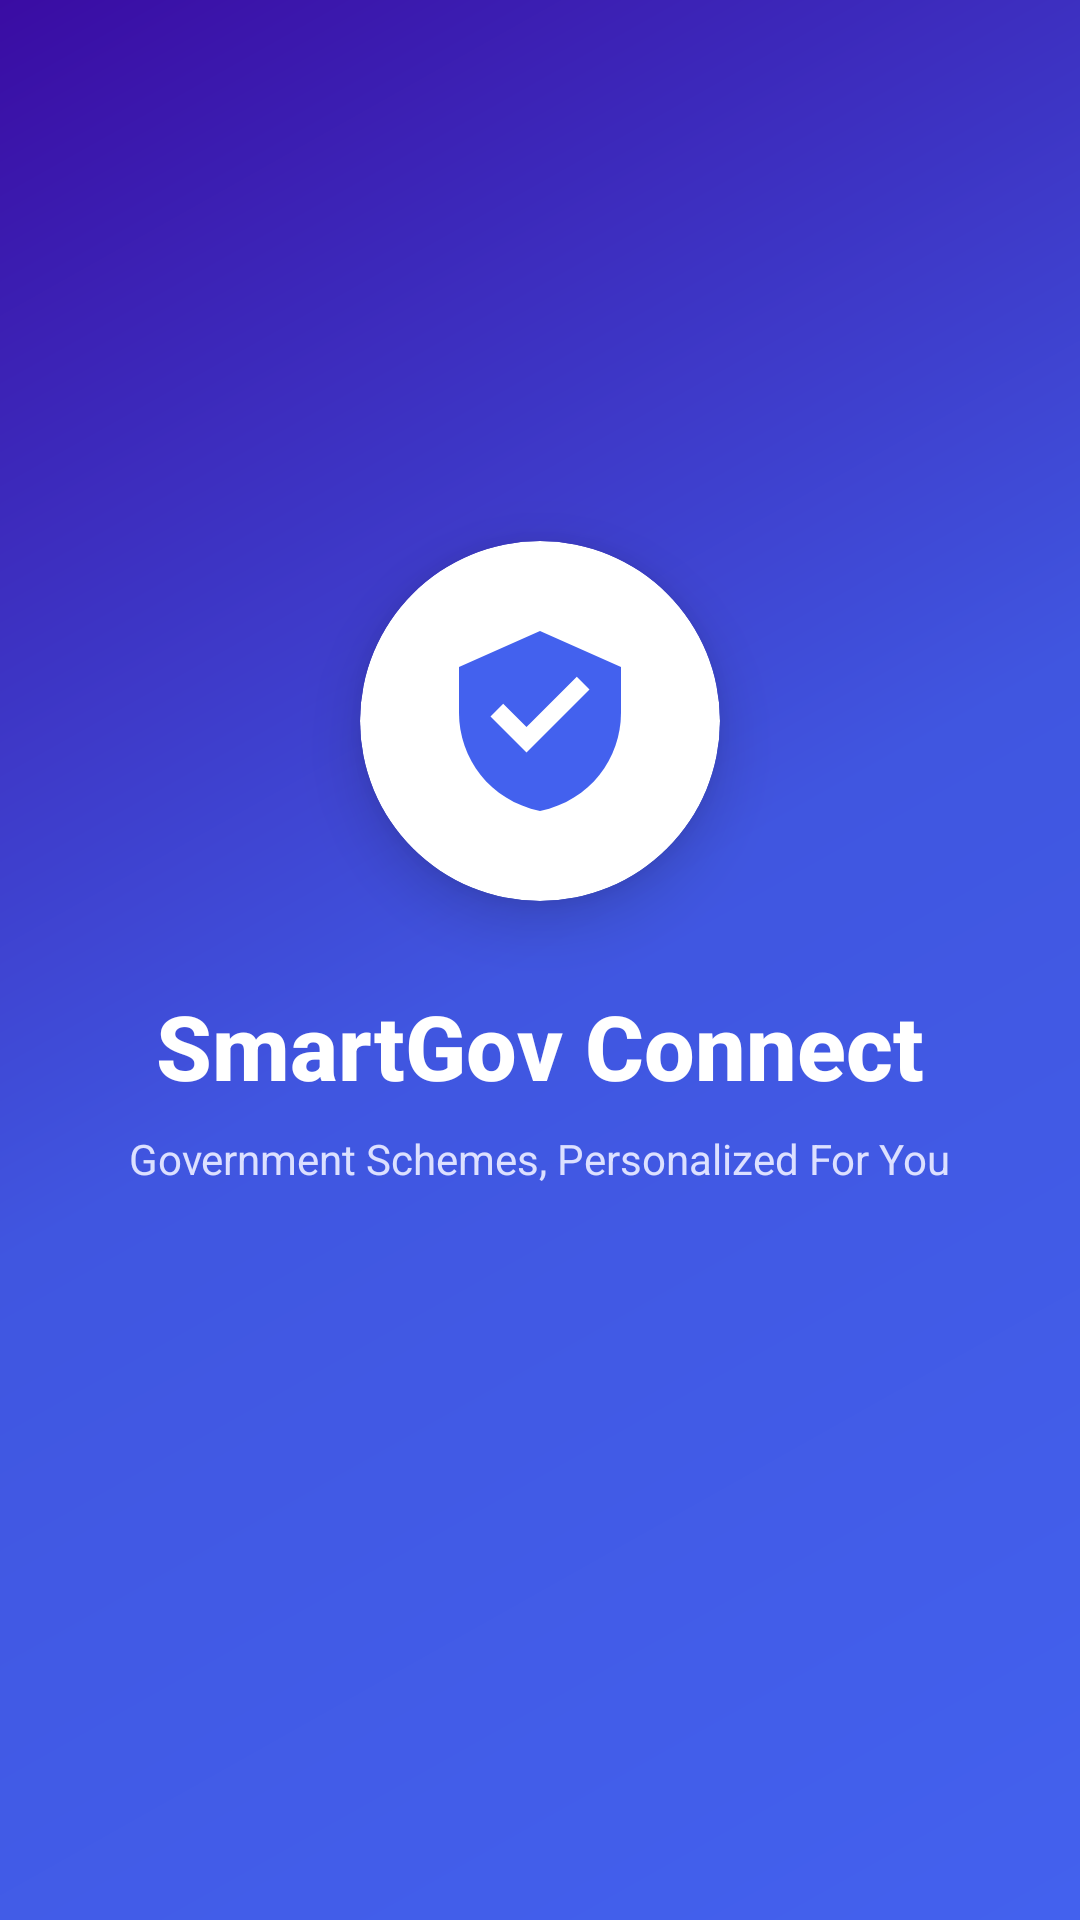

The Android layout XML behind this screen, and the referenced resources:
<!-- AndroidManifest.xml: activity theme Theme.SmartGovConnect.Splash -->
<!-- res/layout/activity_splash.xml -->
<?xml version="1.0" encoding="utf-8"?>
<LinearLayout xmlns:android="http://schemas.android.com/apk/res/android"
    xmlns:app="http://schemas.android.com/apk/res-auto"
    android:layout_width="match_parent"
    android:layout_height="match_parent"
    android:background="@drawable/bg_gradient_splash"
    android:orientation="vertical"
    android:gravity="center">

    <androidx.cardview.widget.CardView
        android:id="@+id/logoCard"
        android:layout_width="120dp"
        android:layout_height="120dp"
        app:cardCornerRadius="60dp"
        app:cardElevation="12dp"
        app:cardBackgroundColor="@color/white">

        <ImageView
            android:layout_width="72dp"
            android:layout_height="72dp"
            android:layout_gravity="center"
            android:src="@drawable/ic_logo" />

    </androidx.cardview.widget.CardView>

    <TextView
        android:id="@+id/appNameText"
        android:layout_width="wrap_content"
        android:layout_height="wrap_content"
        android:layout_marginTop="28dp"
        android:text="@string/app_name"
        android:textColor="@color/white"
        android:textSize="30sp"
        android:textStyle="bold"
        android:fontFamily="sans-serif-medium" />

    <TextView
        android:id="@+id/taglineText"
        android:layout_width="wrap_content"
        android:layout_height="wrap_content"
        android:layout_marginTop="8dp"
        android:text="@string/tagline"
        android:textColor="#DCE0FF"
        android:textSize="14sp" />

    <ProgressBar
        android:id="@+id/splashProgress"
        style="?android:attr/progressBarStyleSmall"
        android:layout_width="wrap_content"
        android:layout_height="wrap_content"
        android:layout_marginTop="48dp"
        android:indeterminateTint="@color/white" />

</LinearLayout>
<!-- resources referenced by this layout -->
<resources>
  <color name="white">#FFFFFF</color>
  <!-- drawable bg_gradient_splash (drawable) -->
  <?xml version="1.0" encoding="utf-8"?>
  <shape xmlns:android="http://schemas.android.com/apk/res/android"
      android:shape="rectangle">
      <gradient
          android:startColor="@color/gradient_start"
          android:centerColor="#4056E0"
          android:endColor="@color/gradient_end"
          android:angle="135" />
  </shape>
  <!-- drawable ic_logo (drawable) -->
  <vector xmlns:android="http://schemas.android.com/apk/res/android"
      android:width="64dp"
      android:height="64dp"
      android:viewportWidth="24"
      android:viewportHeight="24">
      <path
          android:fillColor="#4361EE"
          android:pathData="M12,2L3,6V11.09C3,16.14 6.41,20.85 12,22C17.59,20.85 21,16.14 21,11.09V6L12,2Z" />
      <path
          android:fillColor="#FFFFFF"
          android:pathData="M10.5,15.5L6.5,11.5L7.91,10.09L10.5,12.67L16.09,7.09L17.5,8.5L10.5,15.5Z" />
  </vector>
  <string name="app_name">SmartGov Connect</string>
  <string name="tagline">Government Schemes, Personalized For You</string>
  <style name="Theme.SmartGovConnect.Splash" parent="Theme.SmartGovConnect">
          <item name="android:windowBackground">@drawable/bg_gradient_splash</item>
          <item name="android:statusBarColor">@color/gradient_start</item>
      </style>
  <color name="gradient_start">#4361EE</color>
  <color name="gradient_end">#3A0CA3</color>
  <style name="Theme.SmartGovConnect" parent="Theme.MaterialComponents.Light.NoActionBar">
          <item name="colorPrimary">@color/primary</item>
          <item name="colorPrimaryVariant">@color/primary_dark</item>
          <item name="colorOnPrimary">@color/white</item>
          <item name="colorSecondary">@color/accent</item>
          <item name="colorOnSecondary">@color/white</item>
          <item name="android:statusBarColor">@color/primary_dark</item>
          <item name="android:windowBackground">@color/background</item>
          <item name="android:windowLightStatusBar" tools:targetApi="m">false</item>
      </style>
  <color name="primary">#4361EE</color>
  <color name="primary_dark">#3A0CA3</color>
  <color name="accent">#F72585</color>
  <color name="background">#F7F8FC</color>
</resources>
